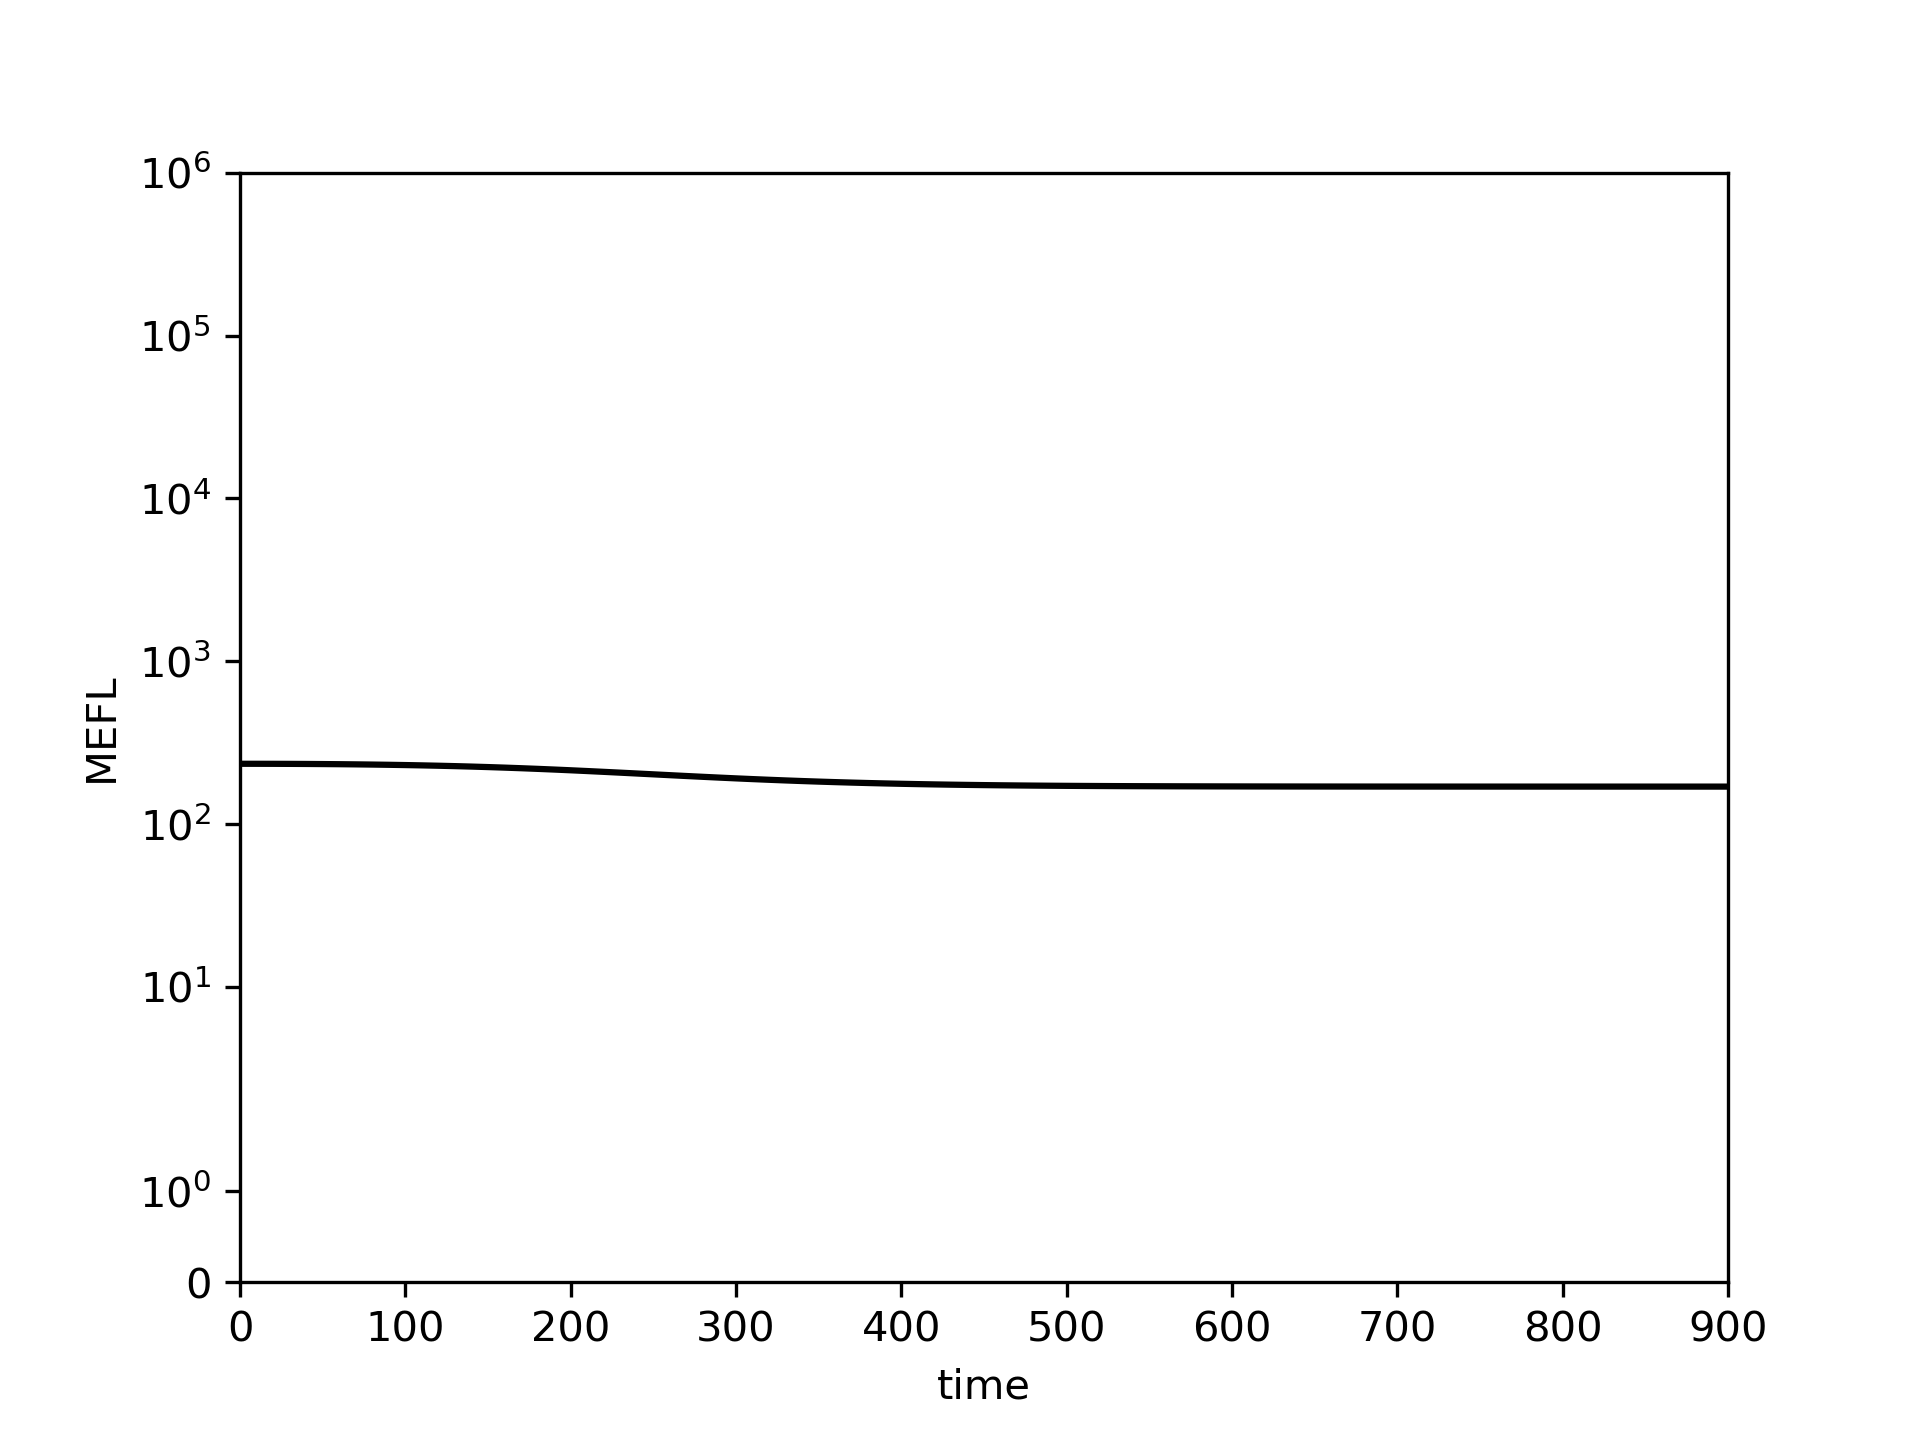

Source data for this figure (header and first rows):
0.0, 10.0, 20.0, 30.0, 40.0, 50.0, 60.0, 70.0, 80.0, 90.0, 100.0, 110.0, 120.0, 130.0, 140.0, 150.0, 160.0, 170.0, 180.0, 190.0, 200.0, 210.0, 220.0, 230.0
234.6, 234.5, 234.4, 234.3, 234, 233.6, 233.2, 232.6, 232, 231.2, 230.4, 229.3, 228.2, 226.9, 225.5, 223.9, 222.2, 220.3, 218.3, 216.2, 214, 211.7, 209.3, 206.9
